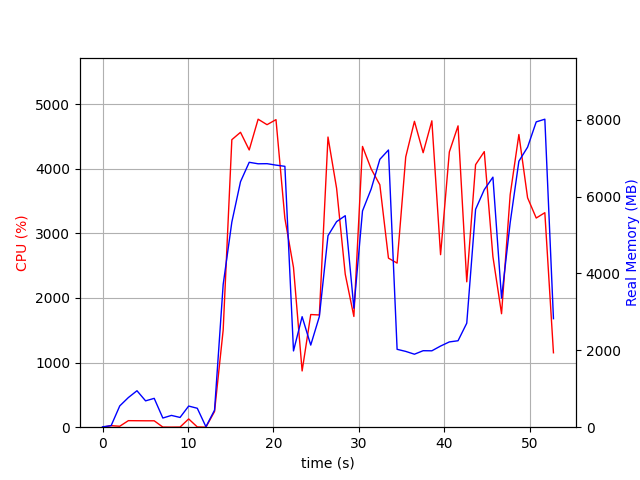

The data file committed next to this chart (first rows):
elapsed_time, nproc, cpu, mem_real, mem_virtual
3.910064697265625e-05, 1, 0.0, 8.91, 3186
1.007, 2, 23.8, 41.34, 145.9
2.014, 5, 14.9, 554.1, 2293
3.021, 4, 101.2, 771.2, 2327
4.029, 5, 100.2, 948.2, 2781
5.036, 3, 99.2, 685.2, 1939
6.044, 3, 99.2, 750.4, 2051
7.053, 3, 2.0, 238.6, 1439
8.06, 3, 1.0, 306.7, 1513
9.068, 3, 2.0, 253.9, 1449
10.08, 4, 127.9, 549.8, 2056
11.08, 4, 4.0, 492.3, 2000
12.1, 1, 0.0, 12.2, 34.36
13.1, 1, 243.1, 443.2, 4270
14.11, 1, 1504, 3713, 11172
15.13, 1, 4450, 5335, 14382
16.14, 1, 4564, 6386, 15616
17.16, 1, 4291, 6891, 16104
18.2, 1, 4767, 6852, 16104
19.24, 1, 4682, 6855, 16104
20.29, 1, 4760, 6817, 16104
21.33, 1, 3231, 6786, 16152
22.34, 1, 2472, 1984, 16208
23.35, 1, 870.6, 2875, 23888
24.36, 1, 1744, 2136, 16272
25.37, 1, 1737, 2879, 22416
26.38, 1, 4491, 4981, 23456
27.38, 1, 3696, 5347, 23536
28.39, 1, 2368, 5502, 23536
29.4, 1, 1714, 3095, 23536
30.41, 1, 4345, 5626, 23992
31.43, 1, 3997, 6195, 23992
32.44, 1, 3752, 6967, 23992
33.45, 1, 2616, 7210, 23992
34.46, 1, 2540, 2026, 22040
35.47, 1, 4183, 1971, 22040
36.49, 1, 4734, 1899, 22040
37.51, 1, 4248, 1990, 22040
38.53, 1, 4742, 1987, 22040
39.55, 1, 2670, 2111, 22040
40.57, 1, 4260, 2218, 27160
41.59, 1, 4664, 2249, 27160
42.61, 1, 2250, 2706, 28184
43.64, 1, 4063, 5666, 28442
44.66, 1, 4265, 6178, 28614
45.67, 1, 2640, 6504, 28614
46.68, 1, 1756, 3357, 28614
47.69, 1, 3596, 5319, 28614
48.71, 1, 4530, 6918, 33912
49.73, 1, 3550, 7284, 33912
50.74, 1, 3237, 7942, 33912
51.75, 1, 3320, 8012, 33912
52.75, 1, 1152, 2823, 34024
